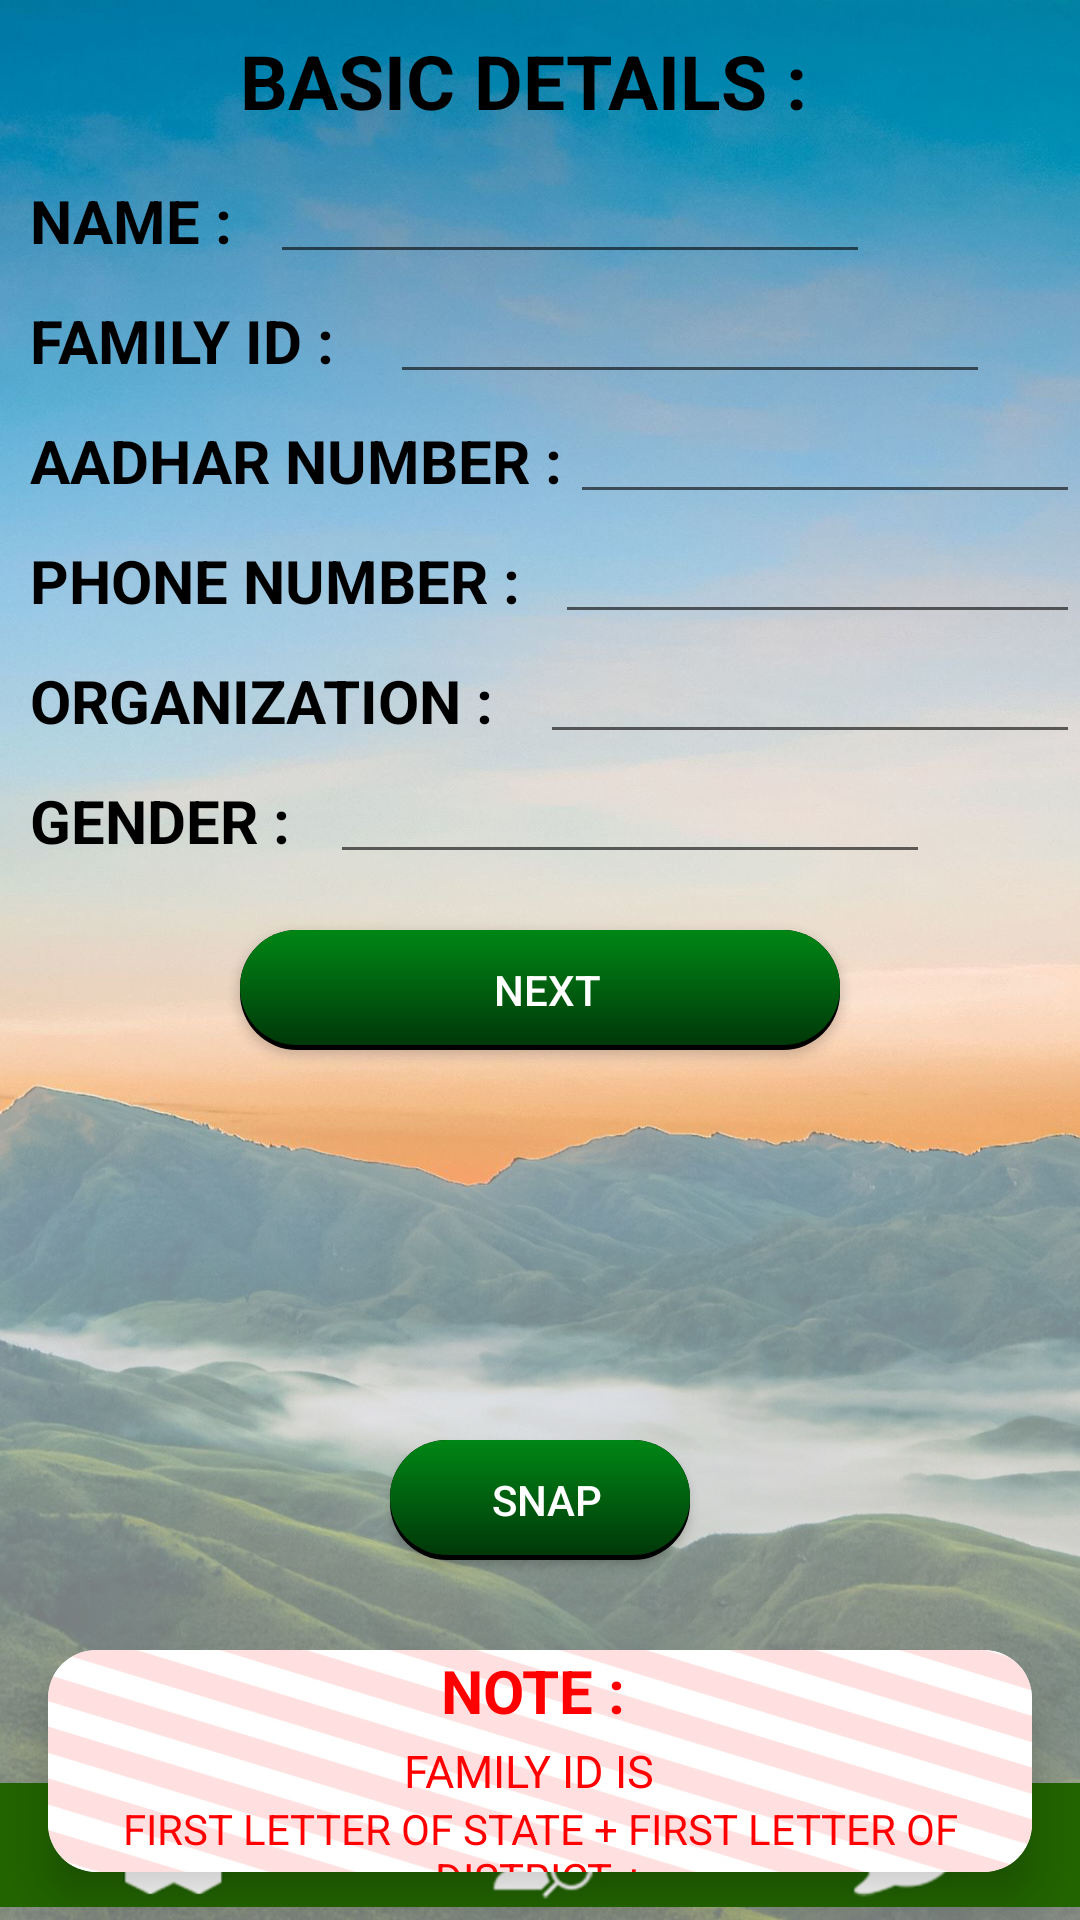

Produce the Android XML layout that renders to this screen, including the resource entries it uses.
<!-- AndroidManifest.xml: application theme Theme.Tribe -->
<!-- res/layout/activity_basic_details.xml -->
<?xml version="1.0" encoding="utf-8"?>
<RelativeLayout xmlns:android="http://schemas.android.com/apk/res/android"
    xmlns:app="http://schemas.android.com/apk/res-auto"
    xmlns:tools="http://schemas.android.com/tools"
    android:layout_width="match_parent"
    android:layout_height="match_parent"
    android:background="@drawable/bg2"
    tools:context=".BasicDetails">

    <TextView
        android:layout_width="200dp"
        android:layout_height="30dp"
        android:layout_marginLeft="10dp"
        android:layout_marginTop="10dp"
        android:text="BASIC DETAILS : "
        android:layout_centerHorizontal="true"
        android:textColor="@color/black"
        android:textSize="25dp"
        android:textStyle="bold" />
    <TextView
        android:layout_width="80dp"
        android:layout_height="30dp"
        android:layout_marginLeft="10dp"
        android:layout_marginTop="60dp"
        android:text="NAME : "
        android:textColor="@color/black"
        android:textSize="20dp"
        android:textStyle="bold" />


    <EditText
        android:id="@+id/name1"
        android:layout_width="200dp"
        android:layout_height="wrap_content"
        android:layout_marginLeft="90dp"
        android:layout_marginTop="50dp" />

    <ImageView
        android:id="@+id/imageview"
        android:layout_width="120dp"
        android:layout_height="120dp"
        android:layout_centerHorizontal="true"
        android:layout_marginLeft="260dp"
        android:layout_marginTop="360dp"
        android:src="@drawable/person"
        tools:ignore="Suspicious0dp" />

    <Button
        android:id="@+id/pic"
        android:layout_width="120dp"
        android:layout_height="40dp"
        android:background="@drawable/buttonstyle"
        android:textColor="@color/white"
        android:layout_centerHorizontal="true"
        android:layout_marginLeft="260dp"
        android:layout_marginTop="480dp"
        android:text="SNAP" />

    <androidx.cardview.widget.CardView
        android:layout_width="370dp"
        android:layout_height="120dp"
        android:layout_marginStart="16dp"
        android:layout_marginTop="550dp"
        android:layout_marginEnd="16dp"
        android:layout_marginBottom="16dp"
        android:background="@drawable/note"
        app:cardCornerRadius="16dp"
        app:cardElevation="8dp">
        <RelativeLayout
            android:layout_width="wrap_content"
            android:layout_height="wrap_content"
            android:background="@drawable/warning">

        <TextView
            android:layout_width="match_parent"
            android:layout_height="wrap_content"
            android:text="NOTE : "
            android:gravity="center_horizontal"
            android:textColor="#FF0000"
            android:textSize="20dp"
            android:textStyle="bold" />
            <TextView
                android:layout_width="match_parent"
                android:layout_height="wrap_content"
                android:text="FAMILY ID IS  "
                android:gravity="center_horizontal"
                android:textColor="#FF0000"
                android:textSize="15dp"
                android:layout_marginTop="30dp" />

            <TextView
                android:layout_width="match_parent"
                android:layout_height="wrap_content"
                android:layout_marginTop="50dp"
                android:gravity="center_horizontal"
                android:text="FIRST LETTER OF STATE + FIRST LETTER OF DISTRICT +"
                android:textColor="#FF0000"
                android:textSize="14dp" />

            <TextView
                android:layout_width="match_parent"
                android:layout_height="wrap_content"
                android:layout_marginTop="70dp"
                android:gravity="center_horizontal"
                android:text="FIRST LETTER OF BLOCK +  FAMILY ID NUMBER "
                android:textColor="#FF0000"
                android:textSize="15dp" />


        </RelativeLayout>

    </androidx.cardview.widget.CardView>
    <TextView
        android:layout_width="120dp"
        android:layout_height="30dp"
        android:layout_marginLeft="10dp"
        android:layout_marginTop="100dp"
        android:text="FAMILY ID : "
        android:textColor="@color/black"
        android:textSize="20dp"
        android:textStyle="bold" />

    <EditText
        android:layout_width="200dp"
        android:layout_marginLeft="130dp"
        android:layout_height="wrap_content"
        android:layout_marginTop="90dp"
        android:id="@+id/familyid1"/>
    <TextView
        android:layout_width="180dp"
        android:layout_height="30dp"
        android:layout_marginLeft="10dp"
        android:layout_marginTop="140dp"
        android:text="AADHAR NUMBER : "
        android:textColor="@color/black"
        android:textSize="20dp"
        android:textStyle="bold" />

    <EditText
        android:id="@+id/aadhar"
        android:layout_marginLeft="190dp"
        android:layout_width="250dp"
        android:layout_height="wrap_content"
        android:layout_marginTop="130dp"
        android:inputType="number" />
    <TextView
        android:layout_width="180dp"
        android:layout_height="30dp"
        android:layout_marginLeft="10dp"
        android:layout_marginTop="180dp"
        android:text="PHONE NUMBER : "
        android:textColor="@color/black"
        android:textSize="20dp"
        android:textStyle="bold" />

    <EditText
        android:id="@+id/phoneno"
        android:layout_width="200dp"
        android:layout_height="wrap_content"
        android:layout_marginTop="170dp"
        android:layout_marginLeft="185dp"
        android:inputType="phone" />
    <TextView
        android:layout_width="170dp"
        android:layout_height="30dp"
        android:layout_marginLeft="10dp"
        android:layout_marginTop="220dp"
        android:text="ORGANIZATION : "
        android:textColor="@color/black"
        android:textSize="20dp"
        android:textStyle="bold" />

    <EditText
        android:id="@+id/org"
        android:layout_width="200dp"
        android:layout_height="wrap_content"
        android:layout_marginTop="210dp"
        android:layout_marginLeft="180dp" />

    <TextView
        android:layout_width="100dp"
        android:layout_height="30dp"
        android:layout_marginLeft="10dp"
        android:layout_marginTop="260dp"
        android:text="GENDER : "
        android:textColor="@color/black"
        android:textSize="20dp"
        android:textStyle="bold" />

    <AutoCompleteTextView
        android:layout_width="200dp"
        android:layout_height="wrap_content"
        android:layout_marginTop="250dp"
        android:layout_marginLeft="110dp"
        android:id="@+id/gender"/>

    <Button
        android:id="@+id/next"
        android:layout_width="200dp"
        android:layout_height="40dp"
        android:layout_centerHorizontal="true"
        android:layout_marginTop="310dp"
        android:background="@drawable/buttonstyle"
        android:text="NEXT"
        android:textColor="@color/white" />
    <ImageView
        android:layout_width="wrap_content"
        android:layout_height="50dp"
        android:layout_alignParentBottom="true"
        android:src="@drawable/nav"/>

    <Button
        android:id="@+id/map"
        android:layout_width="135dp"
        android:layout_height="50dp"
        android:layout_alignParentBottom="true"
        android:background="@android:color/transparent" />
    <Button
        android:layout_width="135dp"
        android:layout_height="50dp"
        android:id="@+id/search"
        android:layout_marginLeft="135dp"
        android:layout_alignParentBottom="true"
        android:background="@android:color/transparent" />
    <Button
        android:layout_width="135dp"
        android:layout_height="50dp"
        android:id="@+id/about"
        android:layout_marginLeft="270dp"
        android:layout_alignParentBottom="true"
        android:background="@android:color/transparent" />


</RelativeLayout>
<!-- resources referenced by this layout -->
<resources>
  <!-- drawable bg2: jpg bitmap (drawable-v24, 409730 bytes) -->
  <!-- drawable buttonstyle: vector/xml drawable (drawable, 2066 chars, omitted) -->
  <!-- drawable nav: jpg bitmap (drawable-v24, 25793 bytes) -->
  <!-- drawable warning: jpg bitmap (drawable-v24, 89602 bytes) -->
  <style name="Theme.Tribe" parent="Theme.MaterialComponents.DayNight.DarkActionBar">
          
          <item name="colorPrimary">#216400</item>
          <item name="colorPrimaryVariant">@color/purple_700</item>
          
          <item name="colorOnPrimary">@color/white</item>
  
          
          <item name="colorSecondary">@color/teal_200</item>
          <item name="colorSecondaryVariant">@color/teal_700</item>
          <item name="colorOnSecondary">@color/black</item>
          
          <item name="android:statusBarColor" tools:targetApi="l">?attr/colorPrimaryVariant</item>
          
      </style>
  <!-- not gathered from this repository: default colours our renderer supplied (Android Studio template values) -->
  <color name="purple_700">#FF3700B3</color>
  <color name="teal_200">#FF03DAC5</color>
  <color name="teal_700">#FF018786</color>
  <color name="black">#FF000000</color>
  <color name="white">#FFFFFFFF</color>
</resources>
